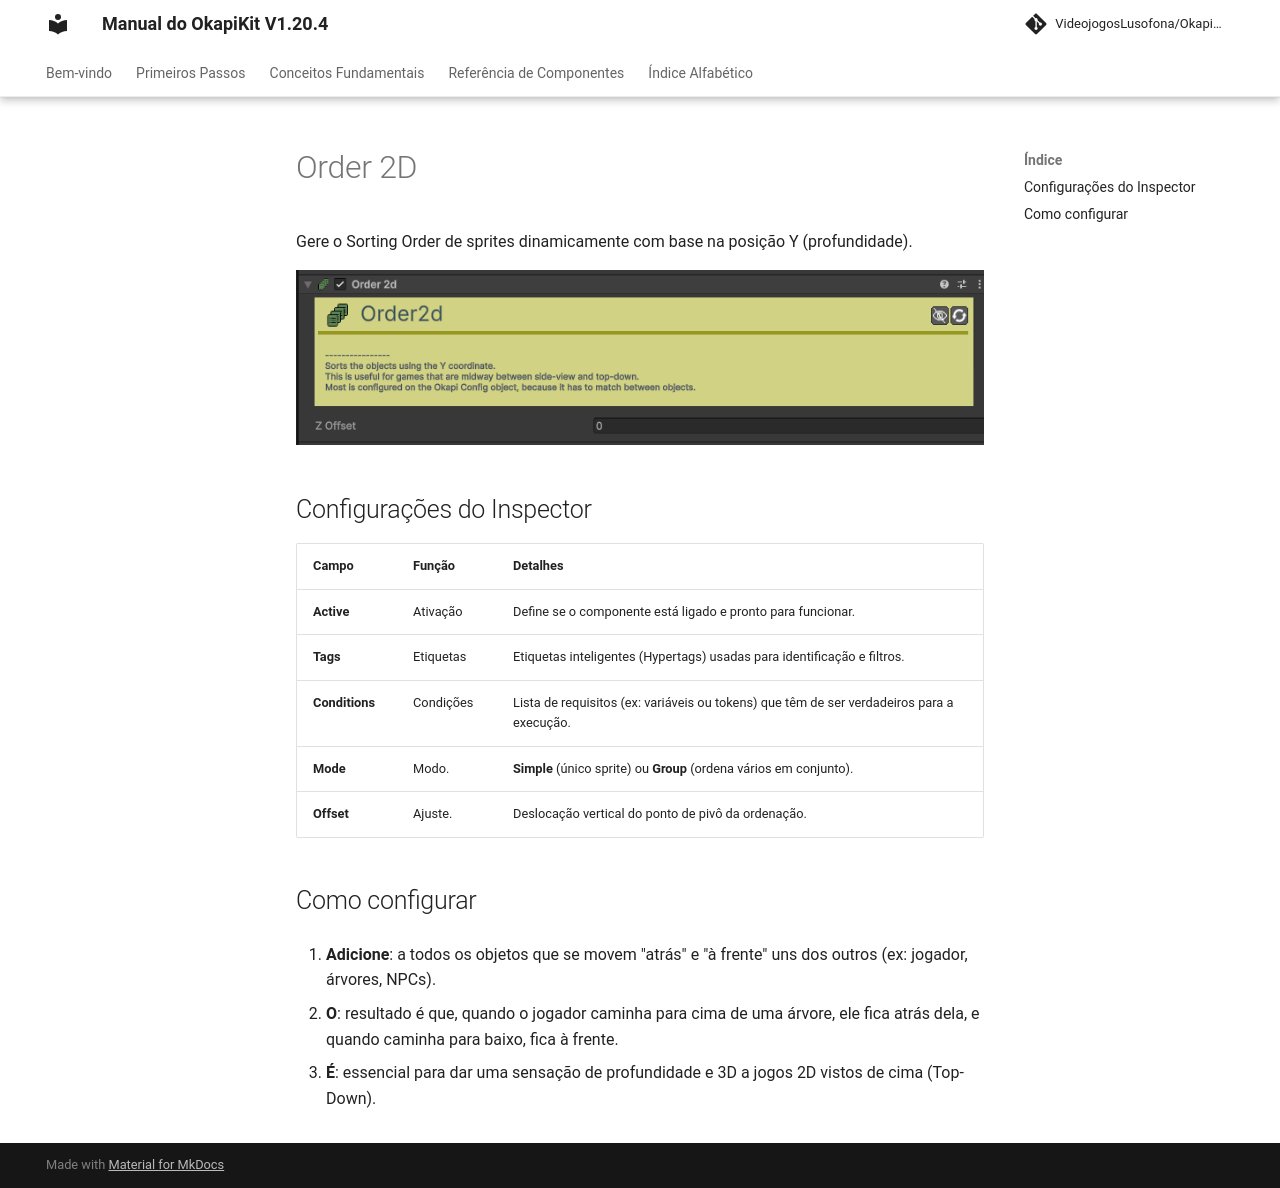

repository: pedrobaratafernandes/okapikit-manual · page: component/helpers/Order2d/index.html · generator: mkdocs

# Order 2D

Gere o Sorting Order de sprites dinamicamente com base na posição Y (profundidade).

![Order 2D](../../assets/images/helpers/Order2d.png)

## Configurações do Inspector

| Campo | Função | Detalhes |
| :--- | :--- | :--- |
| **Active** | Ativação | Define se o componente está ligado e pronto para funcionar. |
| **Tags** | Etiquetas | Etiquetas inteligentes (Hypertags) usadas para identificação e filtros. |
| **Conditions** | Condições | Lista de requisitos (ex: variáveis ou tokens) que têm de ser verdadeiros para a execução. |
| **Mode** | Modo. | **Simple** (único sprite) ou **Group** (ordena vários em conjunto). |
| **Offset** | Ajuste. | Deslocação vertical do ponto de pivô da ordenação. |

## Como configurar

1. **Adicione**: a todos os objetos que se movem "atrás" e "à frente" uns dos outros (ex: jogador, árvores, NPCs).

2. **O**: resultado é que, quando o jogador caminha para cima de uma árvore, ele fica atrás dela, e quando caminha para baixo, fica à frente.

3. **É**: essencial para dar uma sensação de profundidade e 3D a jogos 2D vistos de cima (Top-Down).
